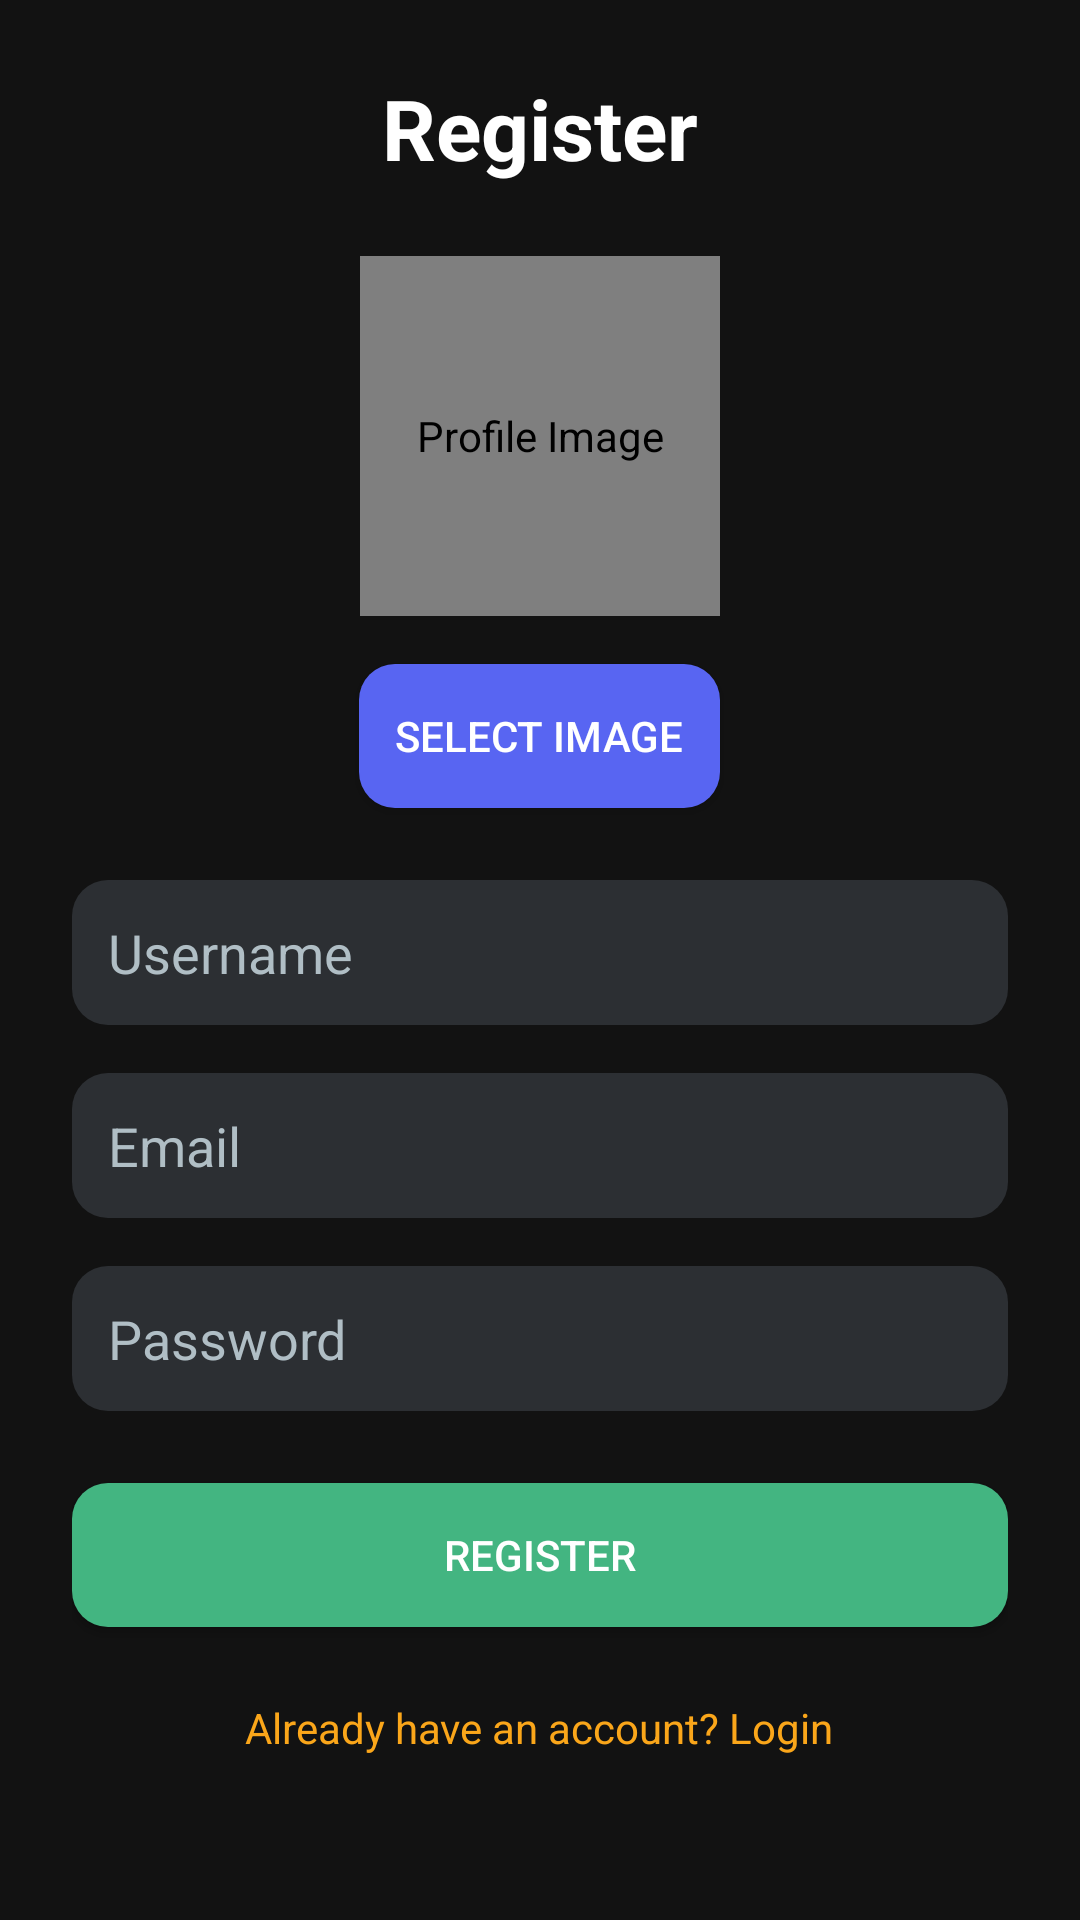

Write the Android layout XML for this screen, with the resource values it uses.
<!-- AndroidManifest.xml: application theme Theme.Synczone -->
<!-- res/layout/activity_register.xml -->
<?xml version="1.0" encoding="utf-8"?>
<ScrollView
    xmlns:android="http://schemas.android.com/apk/res/android"
    xmlns:tools="http://schemas.android.com/tools"
    android:id="@+id/main"
    android:layout_width="match_parent"
    android:layout_height="match_parent"
    android:background="#121212"
    tools:context=".common.RegisterActivity">

    <LinearLayout
        android:layout_width="match_parent"
        android:layout_height="wrap_content"
        android:padding="24dp"
        android:orientation="vertical"
        android:gravity="center_horizontal">

        
        <TextView
            android:id="@+id/tvRegistrationHeading"
            android:layout_width="wrap_content"
            android:layout_height="wrap_content"
            android:text="Register"
            android:textSize="28sp"
            android:textStyle="bold"
            android:textColor="#FFFFFF"
            android:layout_marginBottom="24dp" />

        
        <de.hdodenhof.circleimageview.CircleImageView
            android:id="@+id/profileImage"
            android:layout_width="120dp"
            android:layout_height="120dp"
            android:src="@drawable/default_profile"
            android:contentDescription="Profile Image"
            android:layout_marginBottom="16dp"
            android:scaleType="centerCrop" />

        
        <Button
            android:id="@+id/btnSelectImage"
            android:layout_width="wrap_content"
            android:layout_height="wrap_content"
            android:text="Select Image"
            android:textColor="#FFFFFF"
            android:backgroundTint="#5865F2"
            android:padding="12dp"
            android:layout_marginBottom="24dp"
            android:background="@drawable/rounded_button" />

        
        <EditText
            android:id="@+id/etUsername"
            android:layout_width="match_parent"
            android:layout_height="wrap_content"
            android:hint="Username"
            android:minHeight="48dp"
            android:padding="12dp"
            android:background="@drawable/rounded_edittext_bg"
            android:textColor="#FFFFFF"
            android:textColorHint="#B0BEC5"
            android:layout_marginBottom="16dp" />

        
        <EditText
            android:id="@+id/etEmail"
            android:layout_width="match_parent"
            android:layout_height="wrap_content"
            android:hint="Email"
            android:inputType="textEmailAddress"
            android:minHeight="48dp"
            android:padding="12dp"
            android:background="@drawable/rounded_edittext_bg"
            android:textColor="#FFFFFF"
            android:textColorHint="#B0BEC5"
            android:layout_marginBottom="16dp" />

        
        <EditText
            android:id="@+id/etPassword"
            android:layout_width="match_parent"
            android:layout_height="wrap_content"
            android:hint="Password"
            android:inputType="textPassword"
            android:minHeight="48dp"
            android:padding="12dp"
            android:background="@drawable/rounded_edittext_bg"
            android:textColor="#FFFFFF"
            android:textColorHint="#B0BEC5"
            android:layout_marginBottom="24dp" />

        
        <Button
            android:id="@+id/btnRegister"
            android:layout_width="match_parent"
            android:layout_height="wrap_content"
            android:text="Register"
            android:textColor="#FFFFFF"
            android:backgroundTint="#43B581"
            android:padding="12dp"
            android:layout_marginBottom="16dp"
            android:background="@drawable/rounded_button" />

        
        <TextView
            android:id="@+id/tvLogin"
            android:layout_width="wrap_content"
            android:layout_height="wrap_content"
            android:text="Already have an account? Login"
            android:textColor="#FAA61A"
            android:textSize="14sp"
            android:layout_marginTop="8dp" />

    </LinearLayout>
</ScrollView>
<!-- resources referenced by this layout -->
<resources>
  <!-- drawable default_profile: png bitmap (drawable, 34099 bytes) -->
  <!-- drawable rounded_button (drawable) -->
  <?xml version="1.0" encoding="utf-8"?>
  
  <selector xmlns:android="http://schemas.android.com/apk/res/android">
      <item android:state_pressed="true">
          <shape android:shape="rectangle">
              <solid android:color="#2D2D2D"/> 
              <corners android:radius="12dp"/>
          </shape>
      </item>
      <item>
          <shape android:shape="rectangle">
              <solid android:color="#3A3A3A"/> 
              <corners android:radius="12dp"/>
          </shape>
      </item>
  </selector>
  <!-- drawable rounded_edittext_bg (drawable) -->
  <?xml version="1.0" encoding="utf-8"?>
  
  <shape xmlns:android="http://schemas.android.com/apk/res/android" android:shape="rectangle">
      <solid android:color="#2C2F33" />
      <corners android:radius="12dp"/>
      <padding android:left="12dp" android:top="12dp" android:right="12dp" android:bottom="12dp"/>
  </shape>
  <style name="Theme.Synczone" parent="Base.Theme.Synczone" />
  <style name="Base.Theme.Synczone" parent="Theme.Material3.DayNight.NoActionBar">
          
          <item name="colorPrimary">@color/primary</item>
          <item name="colorPrimaryContainer">@color/primaryContainer</item>
          <item name="colorOnPrimary">@color/onPrimary</item>
          
          <item name="colorSecondary">@color/secondary</item>
          <item name="colorSecondaryContainer">@color/secondaryContainer</item>
          <item name="colorOnSecondary">@color/onSecondary</item>
          
          <item name="android:windowBackground">@color/background</item>
          <item name="colorSurface">@color/surface</item>
          <item name="colorOnSurface">@color/onSurface</item>
          
          <item name="colorError">@color/error</item>
          <item name="colorOnError">@color/onError</item>
          
      </style>
  <color name="primary">#5865F2</color>
  <color name="primaryContainer">#B4AAFF</color>
  <color name="onPrimary">#FFFFFF</color>
  <color name="secondary">#7289DA</color>
  <color name="secondaryContainer">#99AAB5</color>
  <color name="onSecondary">#FFFFFF</color>
  <color name="background">#121212</color>
  <color name="surface">#1E1E1E</color>
  <color name="onSurface">#FFFFFF</color>
  <color name="error">#F04747</color>
  <color name="onError">#FFFFFF</color>
</resources>
